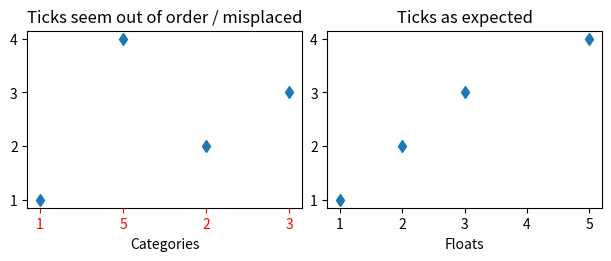
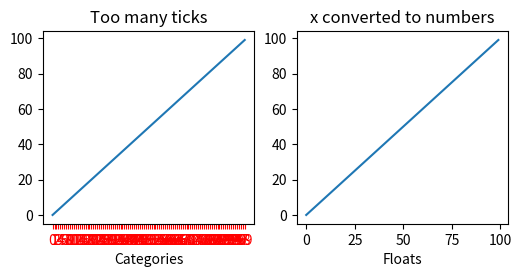
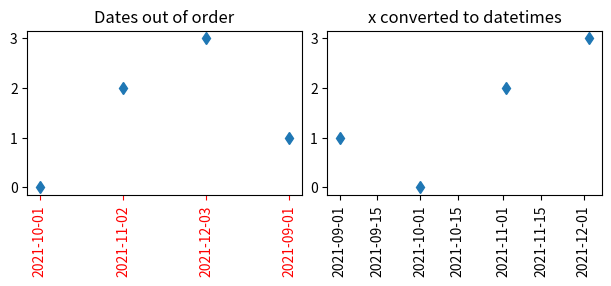

The script that saved these images, in order:
import matplotlib.pyplot as plt
import numpy as np

fig_1, ax_1 = plt.subplots(1, 2, layout="constrained", figsize=(6, 2.5))
x = ["1", "5", "2", "3"]
y = [1, 4, 2, 3]
ax_1[0].plot(x, y, "d")
ax_1[0].tick_params(axis="x", color="r", labelcolor="r")
ax_1[0].set_xlabel("Categories")
ax_1[0].set_title("Ticks seem out of order / misplaced")

# convert to numbers:
x = np.asarray(x, dtype="float")
ax_1[1].plot(x, y, "d")
ax_1[1].set_xlabel("Floats")
ax_1[1].set_title("Ticks as expected")

fig_2, ax_2 = plt.subplots(1, 2, figsize=(6, 2.5))
x = [f"{xx}" for xx in np.arange(100)]
y = np.arange(100)
ax_2[0].plot(x, y)
ax_2[0].tick_params(axis="x", color="r", labelcolor="r")
ax_2[0].set_title("Too many ticks")
ax_2[0].set_xlabel("Categories")

ax_2[1].plot(np.asarray(x, float), y)
ax_2[1].set_title("x converted to numbers")
ax_2[1].set_xlabel("Floats")

fig_3, ax_3 = plt.subplots(1, 2, layout="constrained", figsize=(6, 2.75))
x = ["2021-10-01", "2021-11-02", "2021-12-03", "2021-09-01"]
y = [0, 2, 3, 1]
ax_3[0].plot(x, y, "d")
ax_3[0].tick_params(axis="x", labelrotation=90, color="r", labelcolor="r")
ax_3[0].set_title("Dates out of order")

# convert to datetime64
x = np.asarray(x, dtype="datetime64[s]")
ax_3[1].plot(x, y, "d")
ax_3[1].tick_params(axis="x", labelrotation=90)
ax_3[1].set_title("x converted to datetimes")

plt.show()
